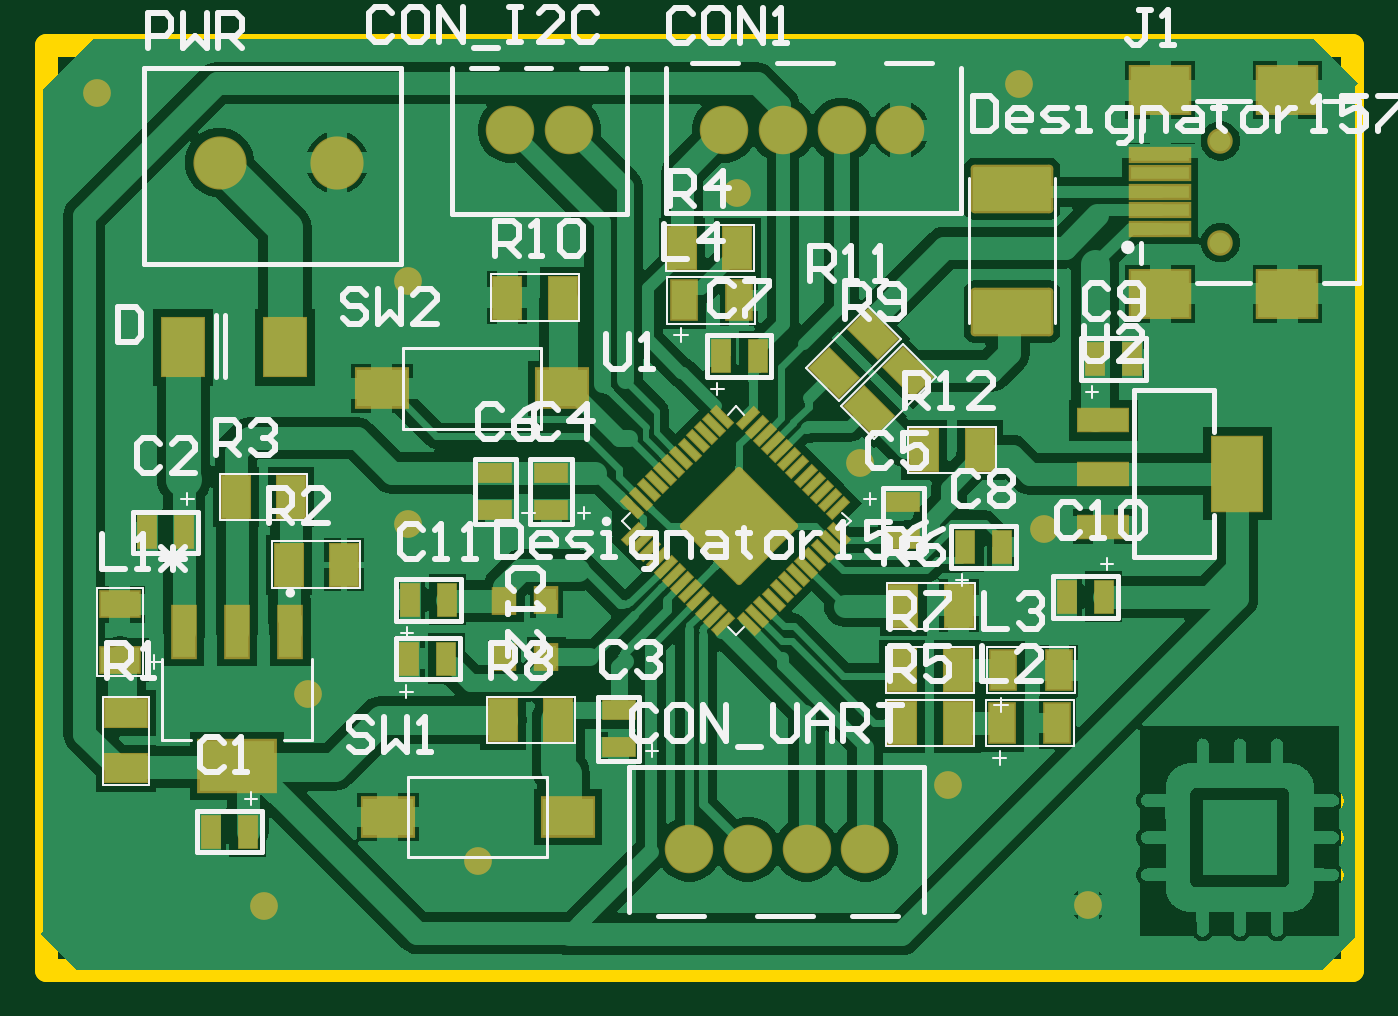
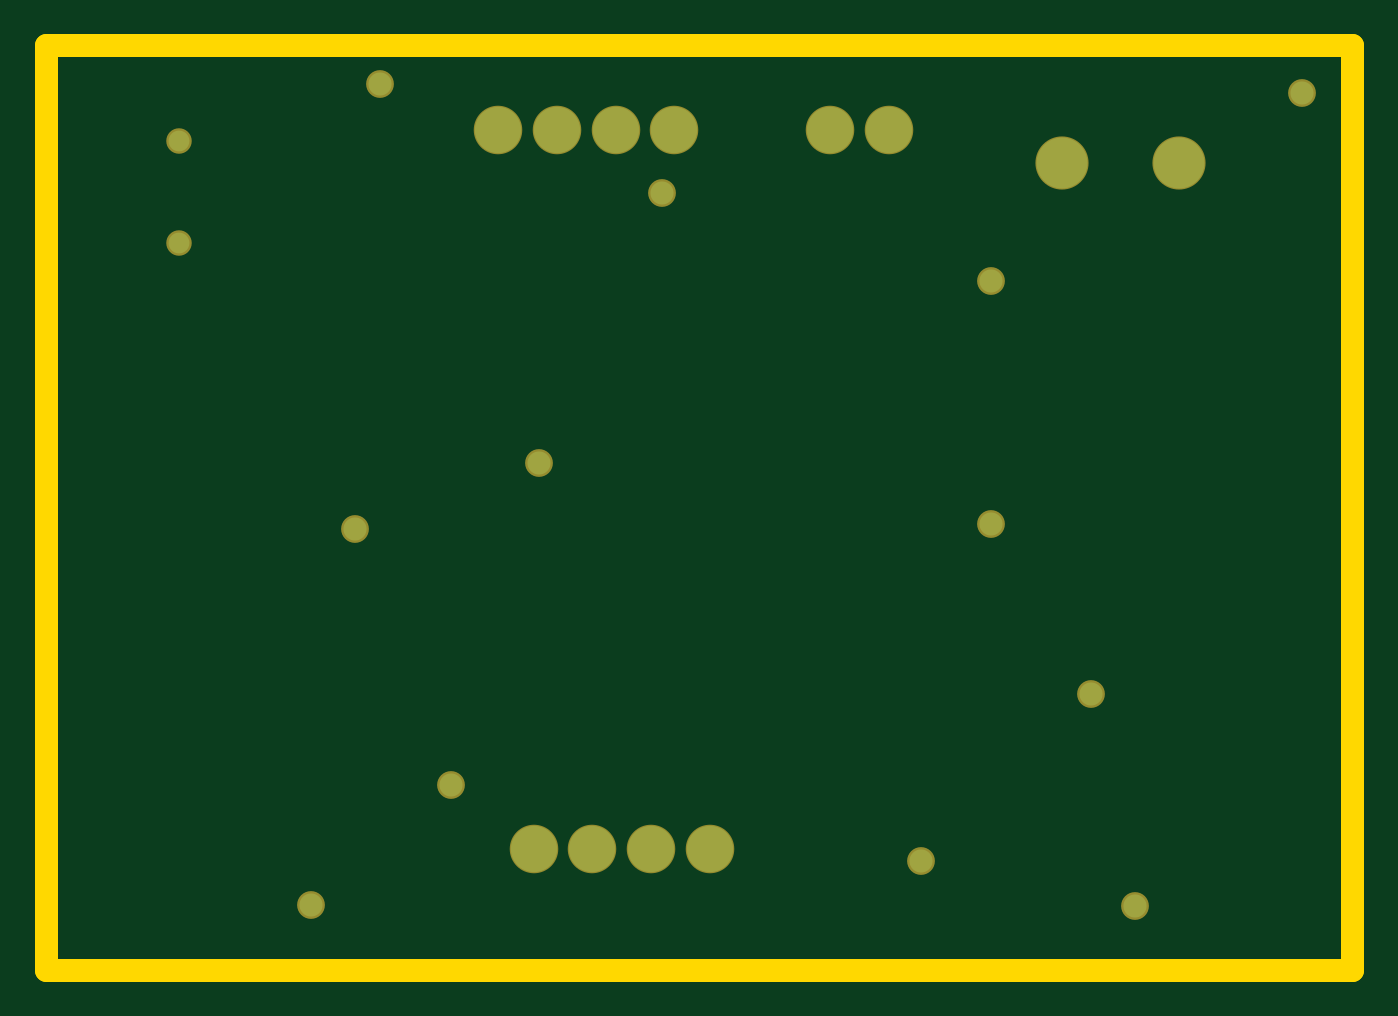
Circuit board: 9 layer files. Board 56.5 x 40.0 mm.
- bottom_copper: PCB1.GBL (1003 bytes)
- bottom_silk: PCB1.GBO (284 bytes)
- bottom_mask: PCB1.GBS (974 bytes)
- outline: PCB1.GKO (287 bytes)
- outline: PCB1.GM1 (424 bytes)
- top_copper: PCB1.GTL (71236 bytes)
- top_silk: PCB1.GTO (21204 bytes)
- paste: PCB1.GTP (5682 bytes)
- top_mask: PCB1.GTS (6378 bytes)

=== bottom_copper: PCB1.GBL ===
G04*
G04 #@! TF.GenerationSoftware,Altium Limited,Altium Designer,22.9.1 (49)*
G04*
G04 Layer_Physical_Order=2*
G04 Layer_Color=16711680*
%FSLAX44Y44*%
%MOMM*%
G71*
G04*
G04 #@! TF.SameCoordinates,24B0C1BF-96A6-467D-9BB2-DF91BAA7A13C*
G04*
G04*
G04 #@! TF.FilePolarity,Positive*
G04*
G01*
G75*
%ADD69C,2.2000*%
%ADD70C,0.9000*%
%ADD71C,2.0000*%
%ADD72C,1.0000*%
D69*
X77470Y354330D02*
D03*
X128270D02*
D03*
D70*
X510490Y363630D02*
D03*
Y319630D02*
D03*
D71*
X280670Y57150D02*
D03*
X306070D02*
D03*
X331470D02*
D03*
X356870D02*
D03*
X228600Y368300D02*
D03*
X203200D02*
D03*
X372110D02*
D03*
X346710D02*
D03*
X321310D02*
D03*
X295910D02*
D03*
D72*
X354629Y224482D02*
D03*
X301289Y341322D02*
D03*
X392729Y84782D02*
D03*
X434340Y195580D02*
D03*
X423209Y388312D02*
D03*
X24429Y384502D02*
D03*
X159049Y303222D02*
D03*
Y197812D02*
D03*
X115869Y124152D02*
D03*
X96819Y32712D02*
D03*
X189230Y52070D02*
D03*
X453390Y33020D02*
D03*
M02*

=== bottom_silk: PCB1.GBO ===
G04*
G04 #@! TF.GenerationSoftware,Altium Limited,Altium Designer,22.9.1 (49)*
G04*
G04 Layer_Color=32896*
%FSLAX44Y44*%
%MOMM*%
G71*
G04*
G04 #@! TF.SameCoordinates,24B0C1BF-96A6-467D-9BB2-DF91BAA7A13C*
G04*
G04*
G04 #@! TF.FilePolarity,Positive*
G04*
G01*
G75*
M02*

=== bottom_mask: PCB1.GBS ===
G04*
G04 #@! TF.GenerationSoftware,Altium Limited,Altium Designer,22.9.1 (49)*
G04*
G04 Layer_Color=16711935*
%FSLAX44Y44*%
%MOMM*%
G71*
G04*
G04 #@! TF.SameCoordinates,24B0C1BF-96A6-467D-9BB2-DF91BAA7A13C*
G04*
G04*
G04 #@! TF.FilePolarity,Negative*
G04*
G01*
G75*
%ADD55C,2.3000*%
%ADD56C,1.1032*%
%ADD57C,2.1000*%
%ADD58C,1.2032*%
D55*
X77470Y354330D02*
D03*
X128270D02*
D03*
D56*
X510490Y363630D02*
D03*
Y319630D02*
D03*
D57*
X280670Y57150D02*
D03*
X306070D02*
D03*
X331470D02*
D03*
X356870D02*
D03*
X228600Y368300D02*
D03*
X203200D02*
D03*
X372110D02*
D03*
X346710D02*
D03*
X321310D02*
D03*
X295910D02*
D03*
D58*
X354629Y224482D02*
D03*
X301289Y341322D02*
D03*
X392729Y84782D02*
D03*
X434340Y195580D02*
D03*
X423209Y388312D02*
D03*
X24429Y384502D02*
D03*
X159049Y303222D02*
D03*
Y197812D02*
D03*
X115869Y124152D02*
D03*
X96819Y32712D02*
D03*
X189230Y52070D02*
D03*
X453390Y33020D02*
D03*
M02*

=== outline: PCB1.GKO ===
G04*
G04 #@! TF.GenerationSoftware,Altium Limited,Altium Designer,22.9.1 (49)*
G04*
G04 Layer_Color=16711935*
%FSLAX44Y44*%
%MOMM*%
G71*
G04*
G04 #@! TF.SameCoordinates,24B0C1BF-96A6-467D-9BB2-DF91BAA7A13C*
G04*
G04*
G04 #@! TF.FilePolarity,Positive*
G04*
G01*
G75*
M02*

=== outline: PCB1.GM1 ===
G04*
G04 #@! TF.GenerationSoftware,Altium Limited,Altium Designer,22.9.1 (49)*
G04*
G04 Layer_Color=16711935*
%FSLAX44Y44*%
%MOMM*%
G71*
G04*
G04 #@! TF.SameCoordinates,24B0C1BF-96A6-467D-9BB2-DF91BAA7A13C*
G04*
G04*
G04 #@! TF.FilePolarity,Positive*
G04*
G01*
G75*
%ADD63C,1.0000*%
D63*
X2540Y5080D02*
X567692D01*
X2540Y405131D02*
X567692D01*
Y5080D02*
Y405131D01*
X2540Y5080D02*
Y405131D01*
M02*

=== top_copper: PCB1.GTL (71236 bytes, source omitted) ===
=== top_silk: PCB1.GTO (21204 bytes, source omitted) ===
=== paste: PCB1.GTP ===
G04*
G04 #@! TF.GenerationSoftware,Altium Limited,Altium Designer,22.9.1 (49)*
G04*
G04 Layer_Color=8421504*
%FSLAX44Y44*%
%MOMM*%
G71*
G04*
G04 #@! TF.SameCoordinates,24B0C1BF-96A6-467D-9BB2-DF91BAA7A13C*
G04*
G04*
G04 #@! TF.FilePolarity,Positive*
G04*
G01*
G75*
G04:AMPARAMS|DCode=15|XSize=0.3mm|YSize=1mm|CornerRadius=0mm|HoleSize=0mm|Usage=FLASHONLY|Rotation=135.000|XOffset=0mm|YOffset=0mm|HoleType=Round|Shape=Rectangle|*
%AMROTATEDRECTD15*
4,1,4,0.4596,0.2475,-0.2475,-0.4596,-0.4596,-0.2475,0.2475,0.4596,0.4596,0.2475,0.0*
%
%ADD15ROTATEDRECTD15*%

G04:AMPARAMS|DCode=16|XSize=3.6mm|YSize=3.6mm|CornerRadius=0.09mm|HoleSize=0mm|Usage=FLASHONLY|Rotation=45.000|XOffset=0mm|YOffset=0mm|HoleType=Round|Shape=RoundedRectangle|*
%AMROUNDEDRECTD16*
21,1,3.6000,3.4200,0,0,45.0*
21,1,3.4200,3.6000,0,0,45.0*
1,1,0.1800,2.4183,0.0000*
1,1,0.1800,0.0000,-2.4183*
1,1,0.1800,-2.4183,0.0000*
1,1,0.1800,0.0000,2.4183*
%
%ADD16ROUNDEDRECTD16*%
G04:AMPARAMS|DCode=17|XSize=0.3mm|YSize=1mm|CornerRadius=0mm|HoleSize=0mm|Usage=FLASHONLY|Rotation=225.000|XOffset=0mm|YOffset=0mm|HoleType=Round|Shape=Rectangle|*
%AMROTATEDRECTD17*
4,1,4,-0.2475,0.4596,0.4596,-0.2475,0.2475,-0.4596,-0.4596,0.2475,-0.2475,0.4596,0.0*
%
%ADD17ROTATEDRECTD17*%

G04:AMPARAMS|DCode=18|XSize=1.9mm|YSize=3.37mm|CornerRadius=0.0665mm|HoleSize=0mm|Usage=FLASHONLY|Rotation=90.000|XOffset=0mm|YOffset=0mm|HoleType=Round|Shape=RoundedRectangle|*
%AMROUNDEDRECTD18*
21,1,1.9000,3.2370,0,0,90.0*
21,1,1.7670,3.3700,0,0,90.0*
1,1,0.1330,1.6185,0.8835*
1,1,0.1330,1.6185,-0.8835*
1,1,0.1330,-1.6185,-0.8835*
1,1,0.1330,-1.6185,0.8835*
%
%ADD18ROUNDEDRECTD18*%
%ADD19R,0.9000X1.0000*%
%ADD20R,2.1500X1.0000*%
%ADD21R,2.1500X3.2500*%
%ADD22R,2.1500X1.0000*%
%ADD23R,2.1800X1.6000*%
%ADD24R,1.2000X1.8000*%
G04:AMPARAMS|DCode=25|XSize=1.2mm|YSize=1.8mm|CornerRadius=0mm|HoleSize=0mm|Usage=FLASHONLY|Rotation=225.000|XOffset=0mm|YOffset=0mm|HoleType=Round|Shape=Rectangle|*
%AMROTATEDRECTD25*
4,1,4,-0.2121,1.0607,1.0607,-0.2121,0.2121,-1.0607,-1.0607,0.2121,-0.2121,1.0607,0.0*
%
%ADD25ROTATEDRECTD25*%

%ADD26R,1.8000X1.2000*%
%ADD27R,1.1000X1.7000*%
%ADD28R,1.7000X1.1000*%
%ADD29R,2.5000X2.0000*%
%ADD30R,2.5000X0.5000*%
%ADD31R,1.8000X2.5000*%
%ADD32R,0.8000X1.4000*%
%ADD33R,1.4000X0.8000*%
%ADD34R,0.9500X2.1500*%
%ADD35R,3.2500X2.1500*%
D15*
X316932Y233018D02*
D03*
X320468Y229483D02*
D03*
X345217Y204734D02*
D03*
X341681Y208270D02*
D03*
X338146Y211805D02*
D03*
X331075Y218876D02*
D03*
X327539Y222412D02*
D03*
X334610Y215341D02*
D03*
X324003Y225947D02*
D03*
X313397Y236554D02*
D03*
X309861Y240090D02*
D03*
X306326Y243625D02*
D03*
X256404Y193562D02*
D03*
X270546Y179420D02*
D03*
X267011Y182955D02*
D03*
X263475Y186491D02*
D03*
X259940Y190026D02*
D03*
X295295Y154671D02*
D03*
X291759Y158207D02*
D03*
X288224Y161742D02*
D03*
X277617Y172349D02*
D03*
X281153Y168813D02*
D03*
X284688Y165278D02*
D03*
X274082Y175884D02*
D03*
D16*
X302260Y196850D02*
D03*
D17*
X306609Y154600D02*
D03*
X310144Y158136D02*
D03*
X313680Y161672D02*
D03*
X317215Y165207D02*
D03*
X295012Y244261D02*
D03*
X320751Y168743D02*
D03*
X324286Y172278D02*
D03*
X327822Y175814D02*
D03*
X331357Y179349D02*
D03*
X334893Y182885D02*
D03*
X338428Y186420D02*
D03*
X341964Y189956D02*
D03*
X345500Y193491D02*
D03*
X291477Y240726D02*
D03*
X287941Y237190D02*
D03*
X284406Y233655D02*
D03*
X280870Y230119D02*
D03*
X277334Y226584D02*
D03*
X273799Y223048D02*
D03*
X270263Y219513D02*
D03*
X266728Y215977D02*
D03*
X263192Y212442D02*
D03*
X259657Y208906D02*
D03*
X256121Y205371D02*
D03*
D18*
X420370Y342900D02*
D03*
Y289700D02*
D03*
D19*
X200680Y140370D02*
D03*
X218880Y140170D02*
D03*
X218880Y164970D02*
D03*
X200680Y164670D02*
D03*
D20*
X459950Y196710D02*
D03*
Y219710D02*
D03*
D21*
X517950D02*
D03*
D22*
X459950Y242710D02*
D03*
D23*
X147690Y256540D02*
D03*
X225690D02*
D03*
X150230Y71120D02*
D03*
X228230D02*
D03*
D24*
X382400Y229870D02*
D03*
X406400D02*
D03*
X225930Y295910D02*
D03*
X201930D02*
D03*
X224090Y113030D02*
D03*
X200090D02*
D03*
X396810Y134620D02*
D03*
X372810D02*
D03*
X373380Y162560D02*
D03*
X397380D02*
D03*
X396810Y111760D02*
D03*
X372810D02*
D03*
X301560Y317500D02*
D03*
X277560D02*
D03*
X84520Y209550D02*
D03*
X108520D02*
D03*
X107380Y180340D02*
D03*
X131380D02*
D03*
D25*
X360275Y280265D02*
D03*
X343305Y263295D02*
D03*
X375515Y263755D02*
D03*
X358545Y246785D02*
D03*
D26*
X36830Y92140D02*
D03*
Y116140D02*
D03*
D27*
X302260Y294640D02*
D03*
X278260D02*
D03*
X440690Y134620D02*
D03*
X416690D02*
D03*
X439990Y111760D02*
D03*
X415990D02*
D03*
D28*
X34290Y163130D02*
D03*
Y139130D02*
D03*
D29*
X539490Y297630D02*
D03*
Y385630D02*
D03*
X484490D02*
D03*
Y297630D02*
D03*
D30*
Y357630D02*
D03*
Y349630D02*
D03*
Y341630D02*
D03*
Y333630D02*
D03*
Y325630D02*
D03*
D31*
X61820Y274320D02*
D03*
X105820D02*
D03*
D32*
X175640Y139700D02*
D03*
X159640D02*
D03*
X176020Y165100D02*
D03*
X160020D02*
D03*
X444120Y166370D02*
D03*
X460120D02*
D03*
X472440Y269240D02*
D03*
X456440D02*
D03*
X416050Y187960D02*
D03*
X400050D02*
D03*
X310260Y270510D02*
D03*
X294260D02*
D03*
X46230Y194310D02*
D03*
X62230D02*
D03*
X73660Y64770D02*
D03*
X89660D02*
D03*
D33*
X196850Y220090D02*
D03*
Y204090D02*
D03*
X373380Y191390D02*
D03*
Y207390D02*
D03*
X220980Y220090D02*
D03*
Y204090D02*
D03*
X250190Y117220D02*
D03*
Y101220D02*
D03*
D34*
X108090Y151130D02*
D03*
X85090D02*
D03*
X62090D02*
D03*
D35*
X85090Y93130D02*
D03*
M02*

=== top_mask: PCB1.GTS (6378 bytes, source omitted) ===
